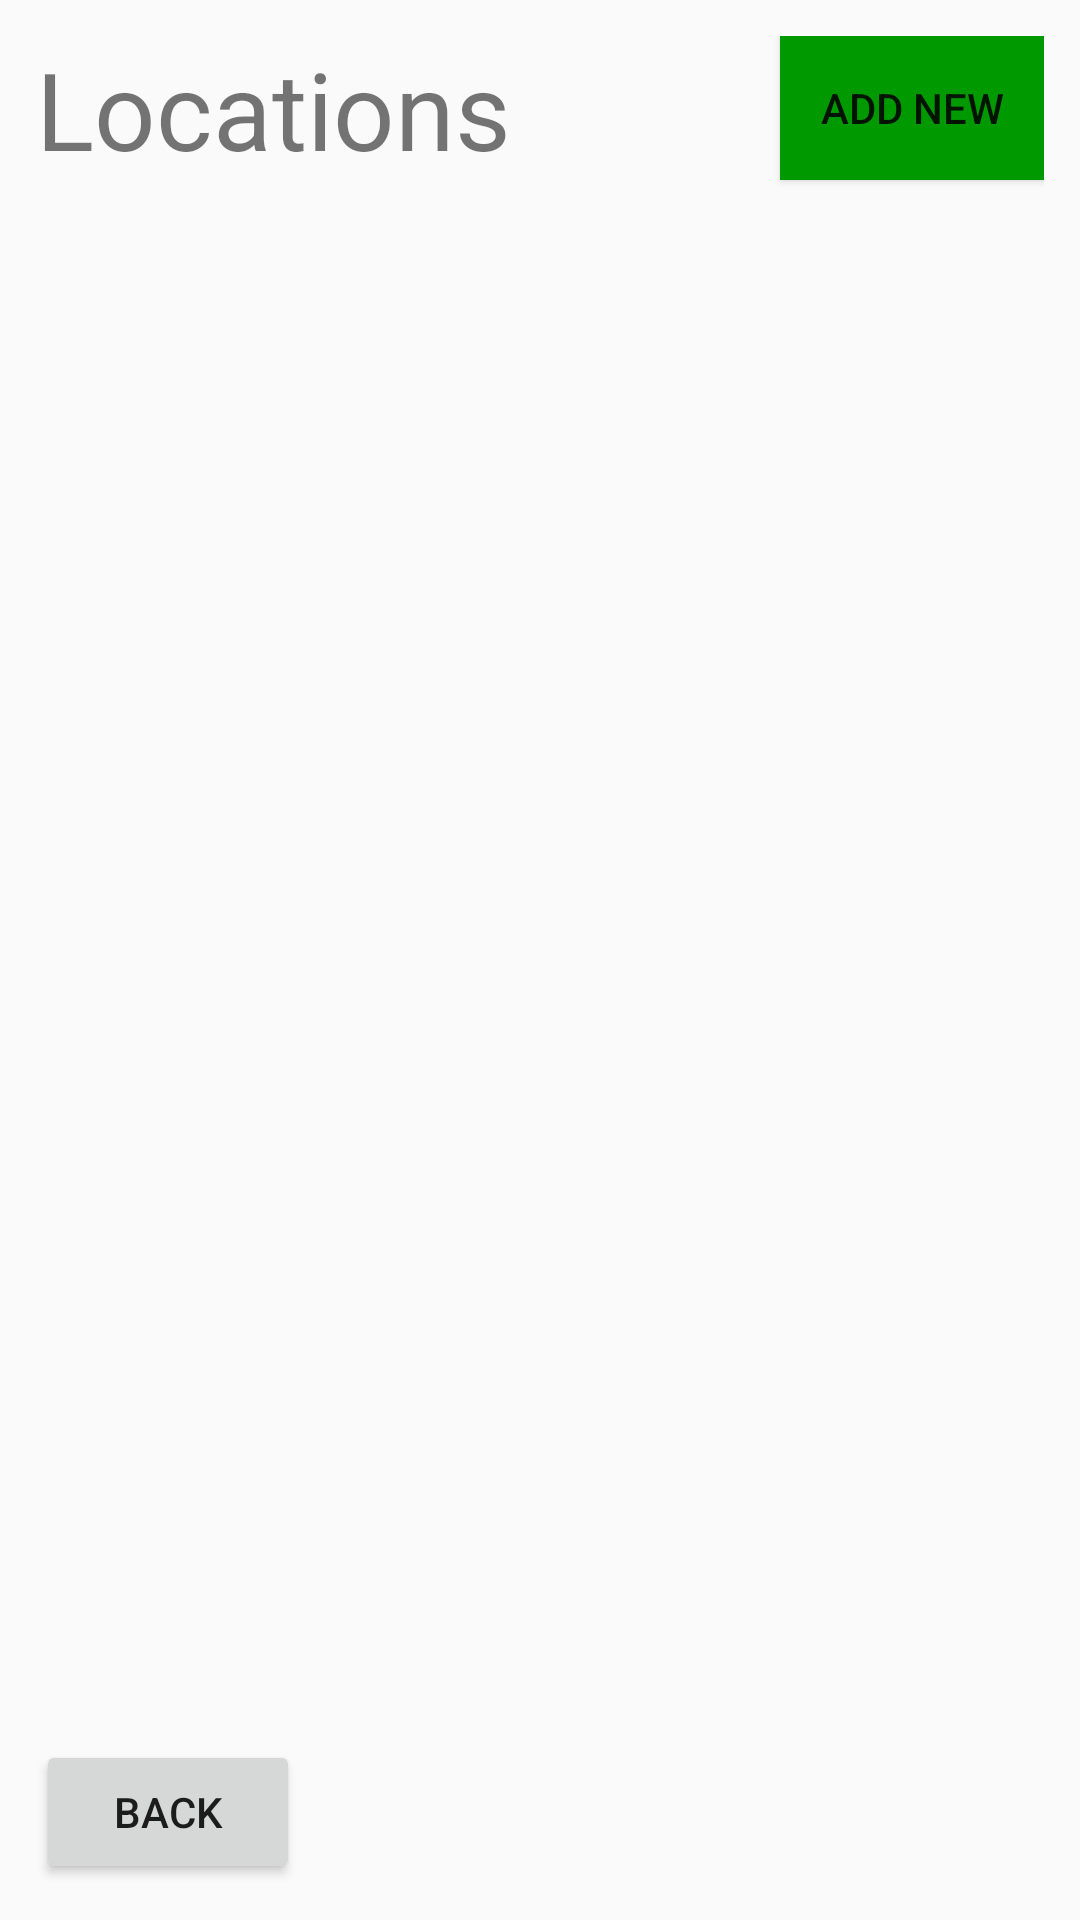

Here is an Android app screen rendered from its layout file. Give the layout XML and the strings, colors and styles it references.
<!-- AndroidManifest.xml: activity theme Theme.AppCompat.Light.NoActionBar -->
<!-- res/layout/activity_locations.xml -->
<?xml version="1.0" encoding="utf-8"?>
<androidx.constraintlayout.widget.ConstraintLayout xmlns:android="http://schemas.android.com/apk/res/android"
    android:layout_width="match_parent"
    android:layout_height="match_parent"
    android:padding="12dp"
    android:layout_marginTop="36dp"
    xmlns:tools="http://schemas.android.com/tools"
    xmlns:app="http://schemas.android.com/apk/res-auto">
    <TextView
        android:id="@+id/locationsTitle"
        android:layout_width="wrap_content"
        android:layout_height="wrap_content"
        app:layout_constraintTop_toTopOf="parent"
        app:layout_constraintLeft_toLeftOf="parent"
        android:textSize="36dp"
        android:text="Locations"/>
    <Button
        android:id="@+id/newLocationButton"
        android:layout_width="wrap_content"
        android:layout_height="wrap_content"
        android:background="#009900"
        android:text="Add New"
        app:layout_constraintTop_toTopOf="parent"
        app:layout_constraintRight_toRightOf="parent" />
    <androidx.recyclerview.widget.RecyclerView
        android:id="@+id/recyclerView"
        android:background="#7a7777"
        android:layout_width="match_parent"
        android:layout_height="wrap_content"
        android:layout_marginTop="56dp"
        tools:listitem="@layout/recyclerview_locations_item_edit_list"
        app:layout_constraintTop_toTopOf="@+id/locationsTitle"
        app:layout_constraintLeft_toLeftOf="parent"/>

    <Button
        android:id="@+id/backButton"
        android:layout_width="wrap_content"
        android:layout_height="wrap_content"
        android:text="Back"
        app:layout_constraintBottom_toBottomOf="parent"
        app:layout_constraintLeft_toLeftOf="parent" />
</androidx.constraintlayout.widget.ConstraintLayout>
<!-- res/layout/recyclerview_locations_item_edit_list.xml (included above) -->
<?xml version="1.0" encoding="utf-8"?>
<androidx.constraintlayout.widget.ConstraintLayout xmlns:android="http://schemas.android.com/apk/res/android"
    xmlns:app="http://schemas.android.com/apk/res-auto"
    xmlns:tools="http://schemas.android.com/tools"
    android:layout_width="match_parent"
    android:layout_height="wrap_content"
    android:padding="12dp">

    <TextView
        android:id="@+id/listLocationsName"
        android:layout_width="match_parent"
        android:layout_height="wrap_content"
        android:padding="5dp"
        android:textSize="22dp"
        app:layout_constraintStart_toStartOf="parent"
        app:layout_constraintBottom_toBottomOf="parent"
        tools:text="" />


    <Button
        android:id="@+id/listLocationsBoundaryButton"
        android:layout_width="wrap_content"
        android:minWidth="78dp"
        android:layout_height="wrap_content"
        android:text="Boundary"
        android:padding="5dp"
        app:layout_constraintRight_toLeftOf="@+id/listLocationsDeleteButton"
        app:layout_constraintBottom_toBottomOf="parent" />

    <Button
        android:id="@+id/listLocationsDeleteButton"
        android:layout_width="wrap_content"
        android:minWidth="78dp"
        android:layout_height="wrap_content"
        android:text="Delete"
        android:padding="5dp"
        app:layout_constraintRight_toLeftOf="@+id/listLocationsEditButton"
        app:layout_constraintBottom_toBottomOf="parent" />

    <Button
        android:id="@+id/listLocationsEditButton"
        android:layout_width="wrap_content"
        android:minWidth="78dp"
        android:layout_height="wrap_content"
        android:text="Edit"
        android:padding="5dp"
        app:layout_constraintRight_toLeftOf="@+id/listLocationsViewButton"
        app:layout_constraintBottom_toBottomOf="parent" />
    <Button
        android:id="@+id/listLocationsViewButton"
        android:layout_width="wrap_content"
        android:minWidth="78dp"
        android:layout_height="wrap_content"
        android:text="View"
        android:padding="5dp"
        app:layout_constraintEnd_toEndOf="parent"
        app:layout_constraintBottom_toBottomOf="parent" />

</androidx.constraintlayout.widget.ConstraintLayout>
<!-- resources referenced by this layout -->
<resources>

</resources>
